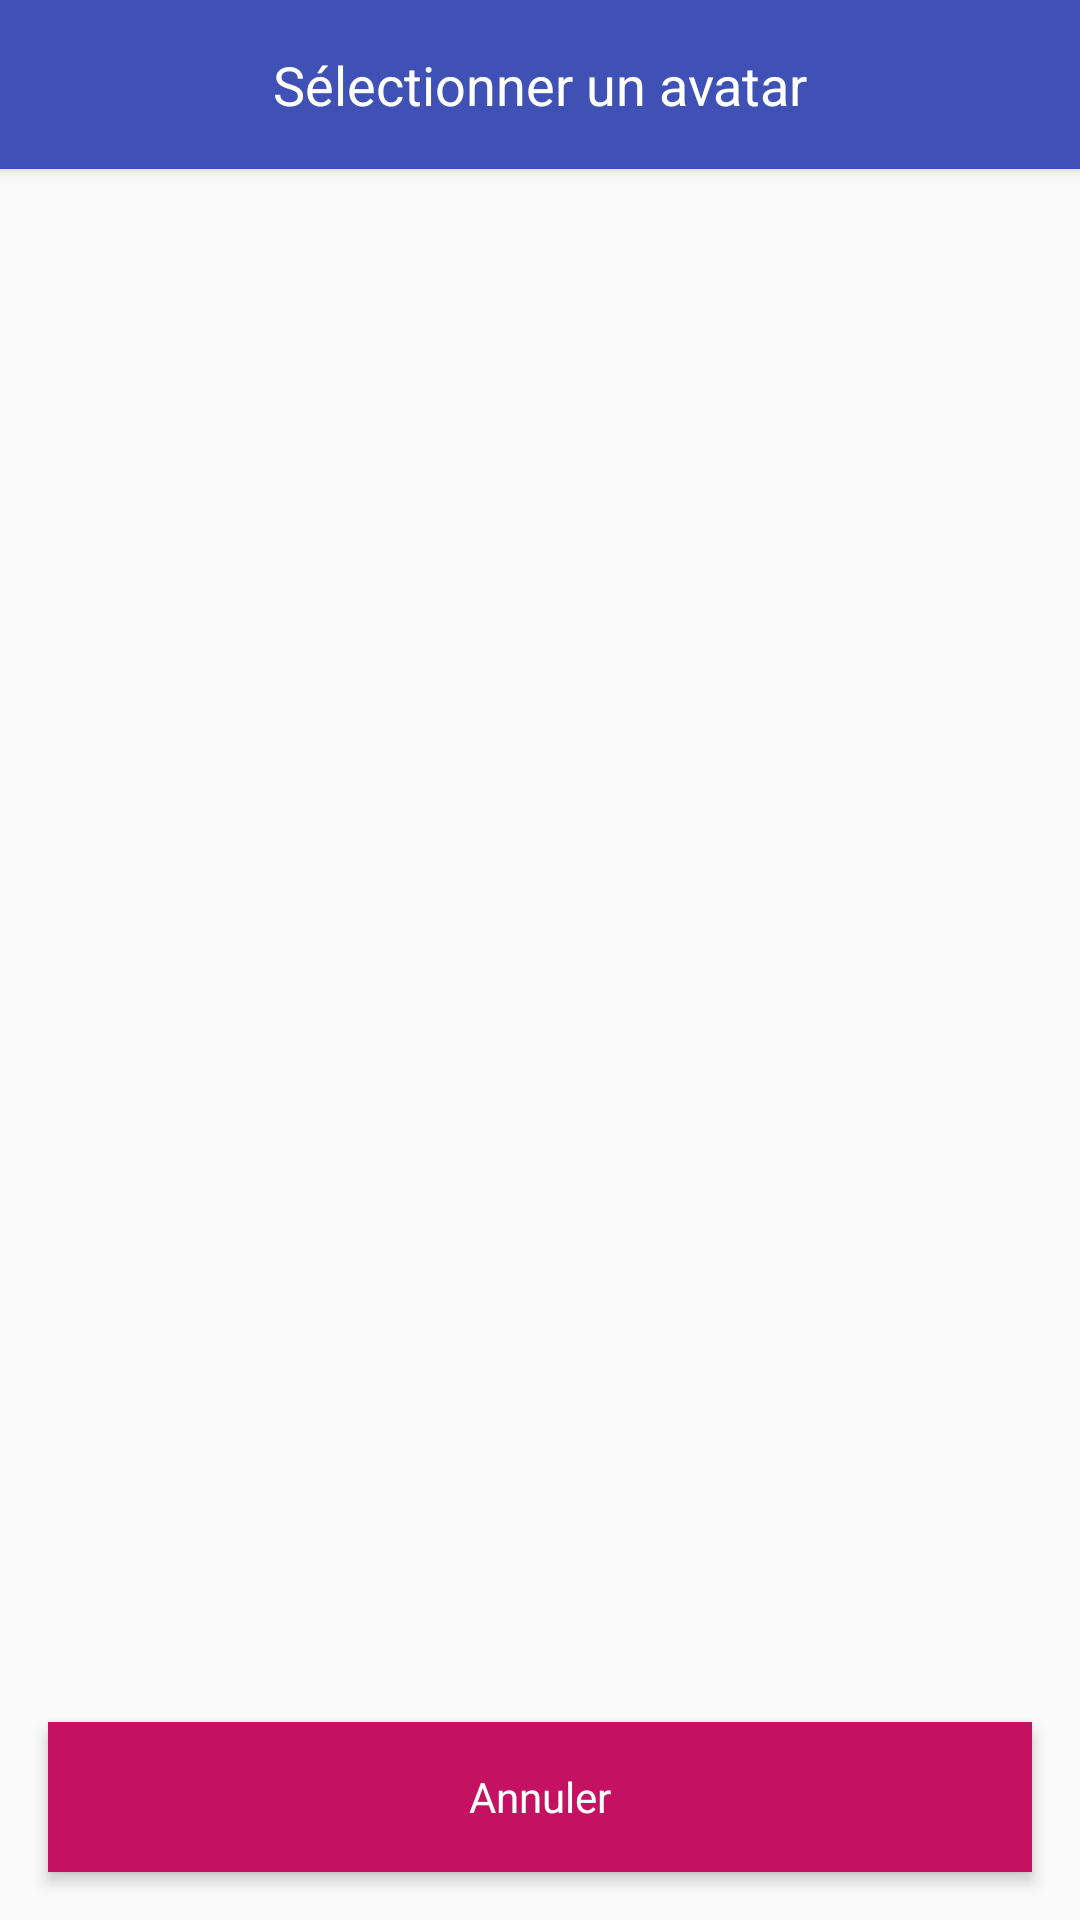

Write the Android layout XML for this screen, with the resource values it uses.
<!-- AndroidManifest.xml: application theme AppTheme -->
<!-- res/layout/avatar_dialog_view.xml -->
<?xml version="1.0" encoding="utf-8"?>
<LinearLayout xmlns:android="http://schemas.android.com/apk/res/android"
    android:layout_width="match_parent"
    android:layout_height="match_parent"
    android:orientation="vertical">

    <TextView
        style="@style/TitleTextView"
        android:layout_width="match_parent"
        android:layout_height="wrap_content"
        android:padding="16dp"
        android:text="@string/avatar_dialog_title"
        android:textSize="18sp" />

    <android.support.v7.widget.RecyclerView
        android:id="@+id/recycler"
        android:layout_width="match_parent"
        android:layout_weight="1"
        android:layout_height="wrap_content"
        android:layout_marginBottom="@dimen/default_margin"
        android:layout_marginTop="@dimen/default_margin">

    </android.support.v7.widget.RecyclerView>

    <TextView
        android:id="@+id/cancel"
        android:layout_below="@+id/form_container"
        android:layout_marginTop="20dp"
        android:layout_marginBottom="@dimen/default_margin"
        android:layout_marginLeft="@dimen/default_margin"
        android:layout_marginRight="@dimen/default_margin"
        style="@style/ValidateTextView"
        android:layout_width="match_parent"
        android:layout_height="50dp"
        android:text="@string/cancel" />

</LinearLayout>
<!-- resources referenced by this layout -->
<resources>
  <dimen name="default_margin">16dp</dimen>
  <string name="avatar_dialog_title">Sélectionner un avatar</string>
  <string name="cancel">Annuler</string>
  <style name="TitleTextView" parent="@android:style/TextAppearance.Widget.TextView">
          <item name="android:textSize">24sp</item>
          <item name="android:elevation">3dp</item>
          <item name="android:textColor">@android:color/white</item>
          <item name="android:background">@color/colorPrimary</item>
          <item name="android:gravity">center</item>
      </style>
  <style name="ValidateTextView" parent="@android:style/TextAppearance.Widget.TextView">
          <item name="android:textSize">14sp</item>
          <item name="android:height">50dp</item>
          <item name="android:elevation">3dp</item>
          <item name="android:textColor">@android:color/white</item>
          <item name="android:background">@color/colorAccent</item>
          <item name="android:gravity">center</item>
      </style>
  <style name="AppTheme" parent="Theme.AppCompat.Light.NoActionBar">
          <item name="colorPrimary">@color/colorPrimary</item>
          <item name="colorPrimaryDark">@color/colorPrimaryDark</item>
          <item name="colorAccent">@color/colorAccent</item>
      </style>
  <color name="colorPrimary">#3F51B5</color>
  <color name="colorAccent">#c51162</color>
  <color name="colorPrimaryDark">#002984</color>
</resources>
